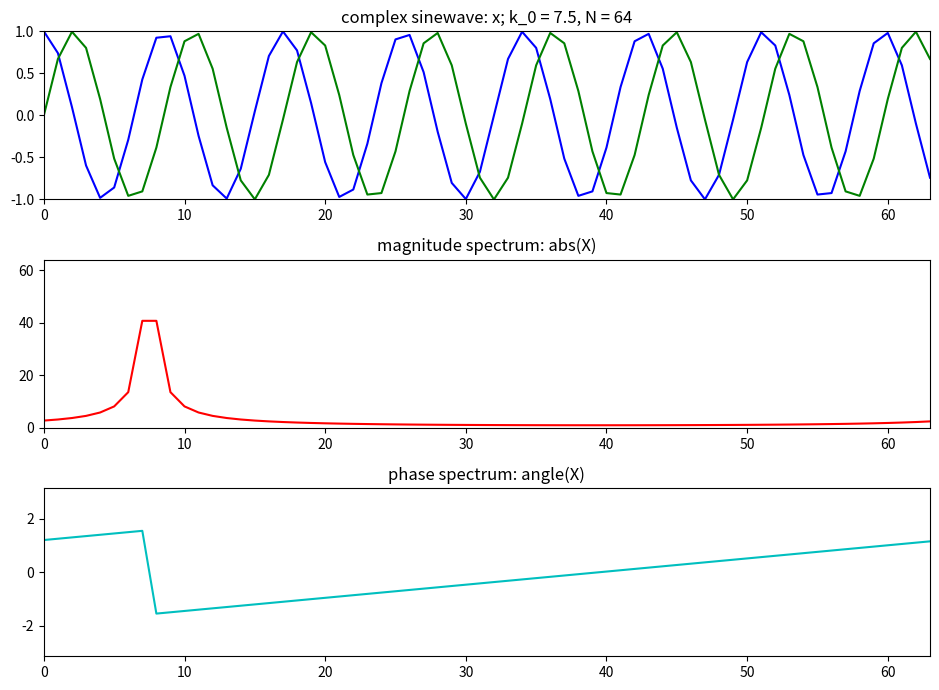

Write Python code to recreate this figure.
# matplotlib without any blocking GUI
import matplotlib as mpl

mpl.use('Agg')
import matplotlib.pyplot as plt
import numpy as np

tol = 1e-5

plt.figure(1, figsize=(9.5, 7))
N = 64
k0 = 7.5
X = np.array([])
x = np.exp(1j * 2 * np.pi * k0 / N * np.arange(N))

plt.subplot(311)
plt.title('complex sinewave: x; k_0 = 7.5, N = 64')
plt.plot(np.arange(N), np.real(x), 'b', lw=1.5)
plt.plot(np.arange(N), np.imag(x), 'g', lw=1.5)
plt.axis([0, N - 1, -1, 1])
for k in range(N):
    s = np.exp(1j * 2 * np.pi * k / N * np.arange(N))
    X = np.append(X, sum(x * np.conjugate(s)))

X.real[np.abs(X.real) < tol] = 0.0
X.imag[np.abs(X.imag) < tol] = 0.0

plt.subplot(312)
plt.title('magnitude spectrum: abs(X)')
plt.plot(np.arange(N), abs(X), 'r', lw=1.5)
plt.axis([0, N - 1, 0, N])

plt.subplot(313)
plt.title('phase spectrum: angle(X)')
plt.plot(np.arange(N), np.angle(X), 'c', lw=1.5)
plt.axis([0, N - 1, -np.pi, np.pi])

plt.tight_layout()
plt.savefig('dft-complex-sine-2.png')
